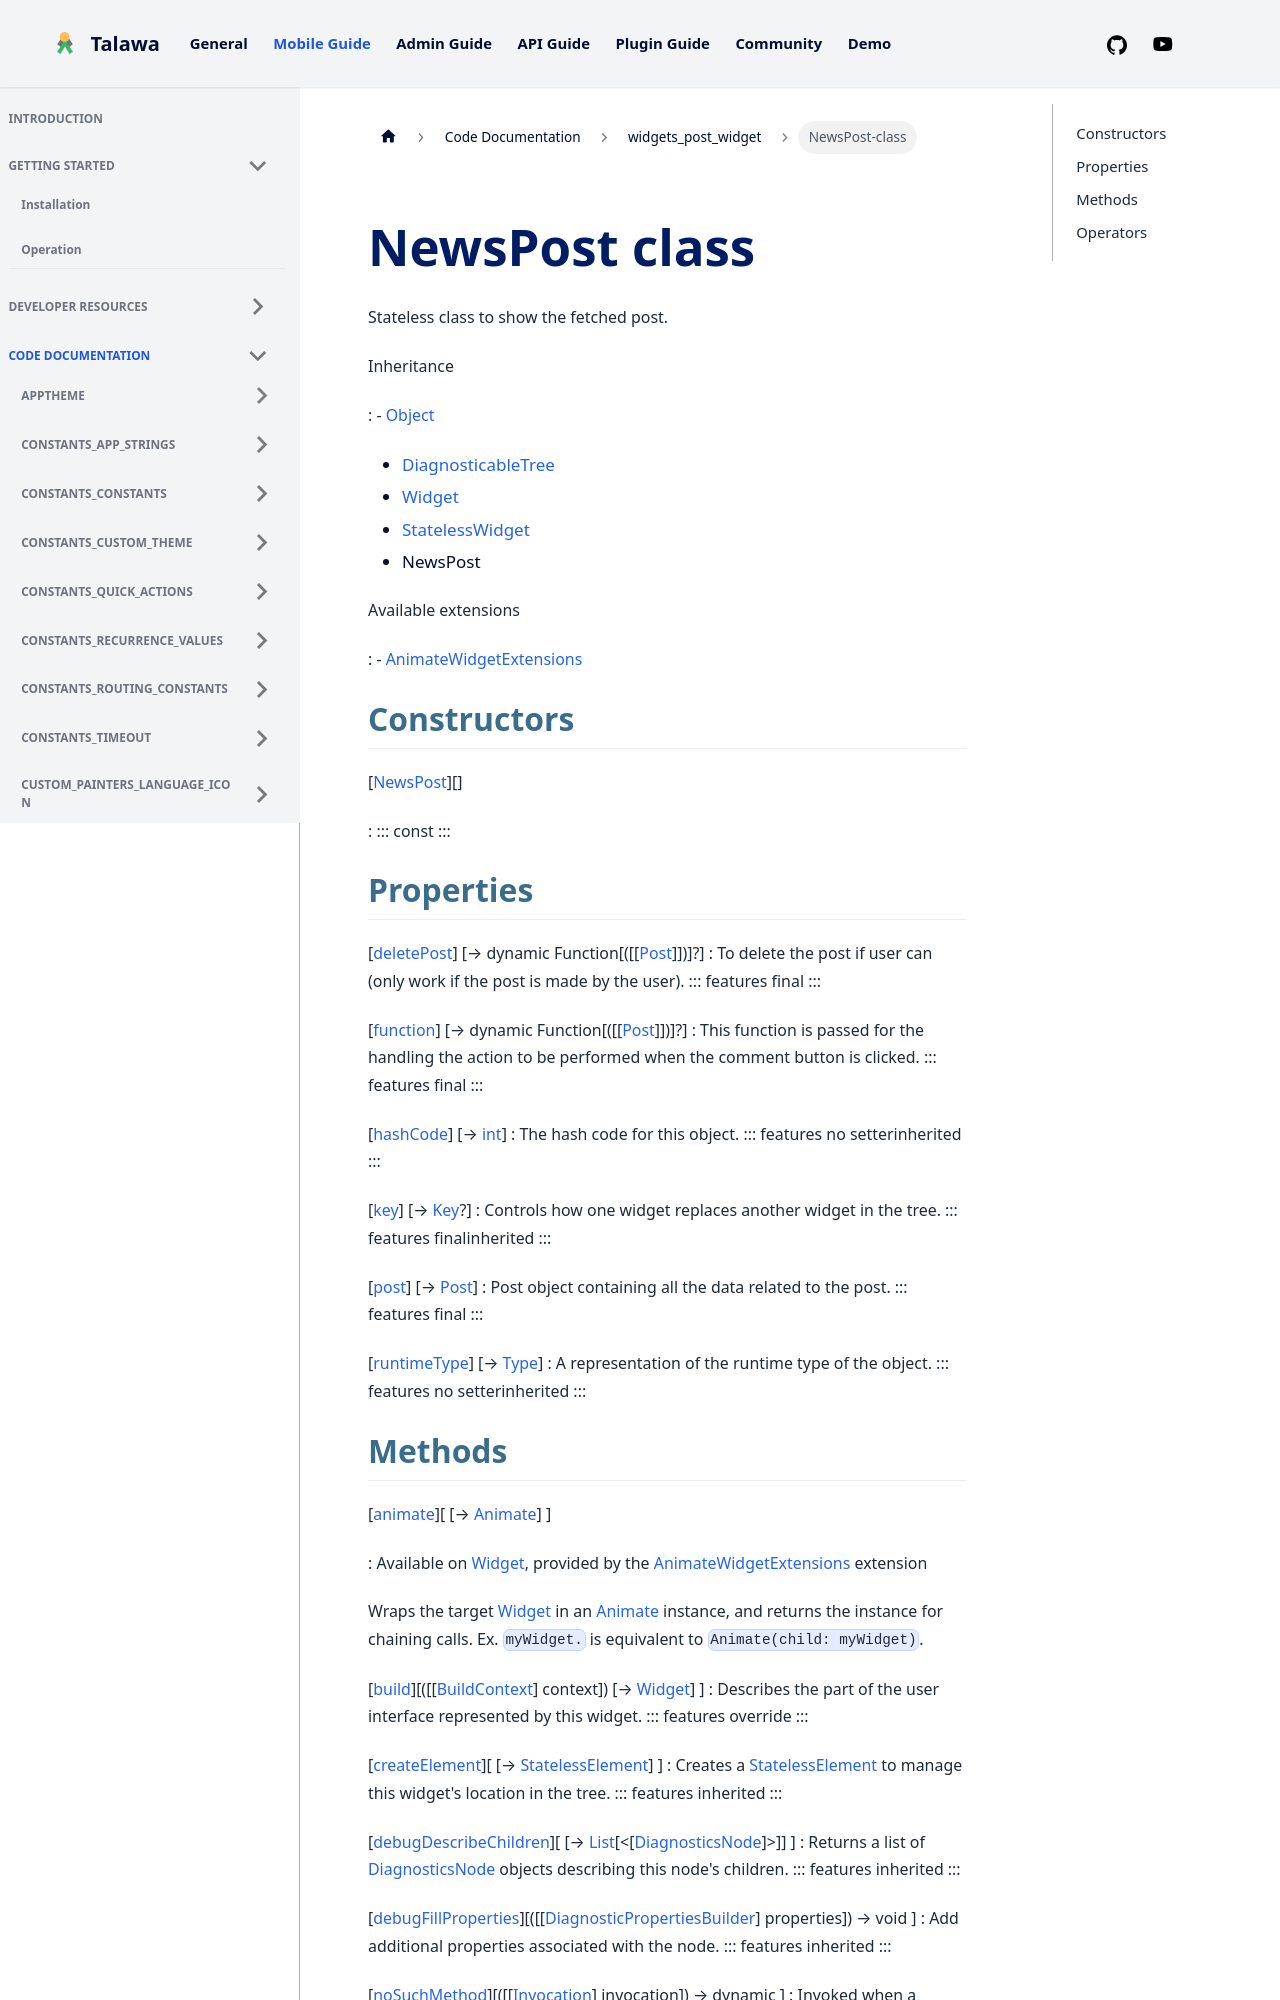

repository: PalisadoesFoundation/talawa · page: docs/auto-docs/widgets_post_widget/NewsPost-class/index.html · generator: docusaurus


<div>

# NewsPost class

</div>


Stateless class to show the fetched post.




Inheritance

:   -   [Object](https://api.flutter.dev/flutter/dart-core/Object-class.html)
    -   [DiagnosticableTree](https://api.flutter.dev/flutter/foundation/DiagnosticableTree-class.html)
    -   [Widget](https://api.flutter.dev/flutter/widgets/Widget-class.html)
    -   [StatelessWidget](https://api.flutter.dev/flutter/widgets/StatelessWidget-class.html)
    -   NewsPost

Available extensions

:   -   [AnimateWidgetExtensions](https://pub.dev/documentation/flutter_animate/4.5.0/flutter_animate/AnimateWidgetExtensions.html)



## Constructors

[[NewsPost](../widgets_post_widget/NewsPost/NewsPost.md)][]

:   ::: 
    const
    :::



## Properties

[[deletePost](../widgets_post_widget/NewsPost/deletePost.md)] [→ dynamic Function[([[[Post](../models_post_post_model/Post-class.md)]])]?]
:   To delete the post if user can (only work if the post is made by the
    user).
    ::: features
    final
    :::

[[function](../widgets_post_widget/NewsPost/function.md)] [→ dynamic Function[([[[Post](../models_post_post_model/Post-class.md)]])]?]
:   This function is passed for the handling the action to be performed
    when the comment button is clicked.
    ::: features
    final
    :::

[[hashCode](https://api.flutter.dev/flutter/widgets/Widget/hashCode.html)] [→ [int](https://api.flutter.dev/flutter/dart-core/int-class.html)]
:   The hash code for this object.
    ::: features
    no setterinherited
    :::

[[key](https://api.flutter.dev/flutter/widgets/Widget/key.html)] [→ [Key](https://api.flutter.dev/flutter/foundation/Key-class.html)?]
:   Controls how one widget replaces another widget in the tree.
    ::: features
    finalinherited
    :::

[[post](../widgets_post_widget/NewsPost/post.md)] [→ [Post](../models_post_post_model/Post-class.md)]
:   Post object containing all the data related to the post.
    ::: features
    final
    :::

[[runtimeType](https://api.flutter.dev/flutter/dart-core/Object/runtimeType.html)] [→ [Type](https://api.flutter.dev/flutter/dart-core/Type-class.html)]
:   A representation of the runtime type of the object.
    ::: features
    no setterinherited
    :::
